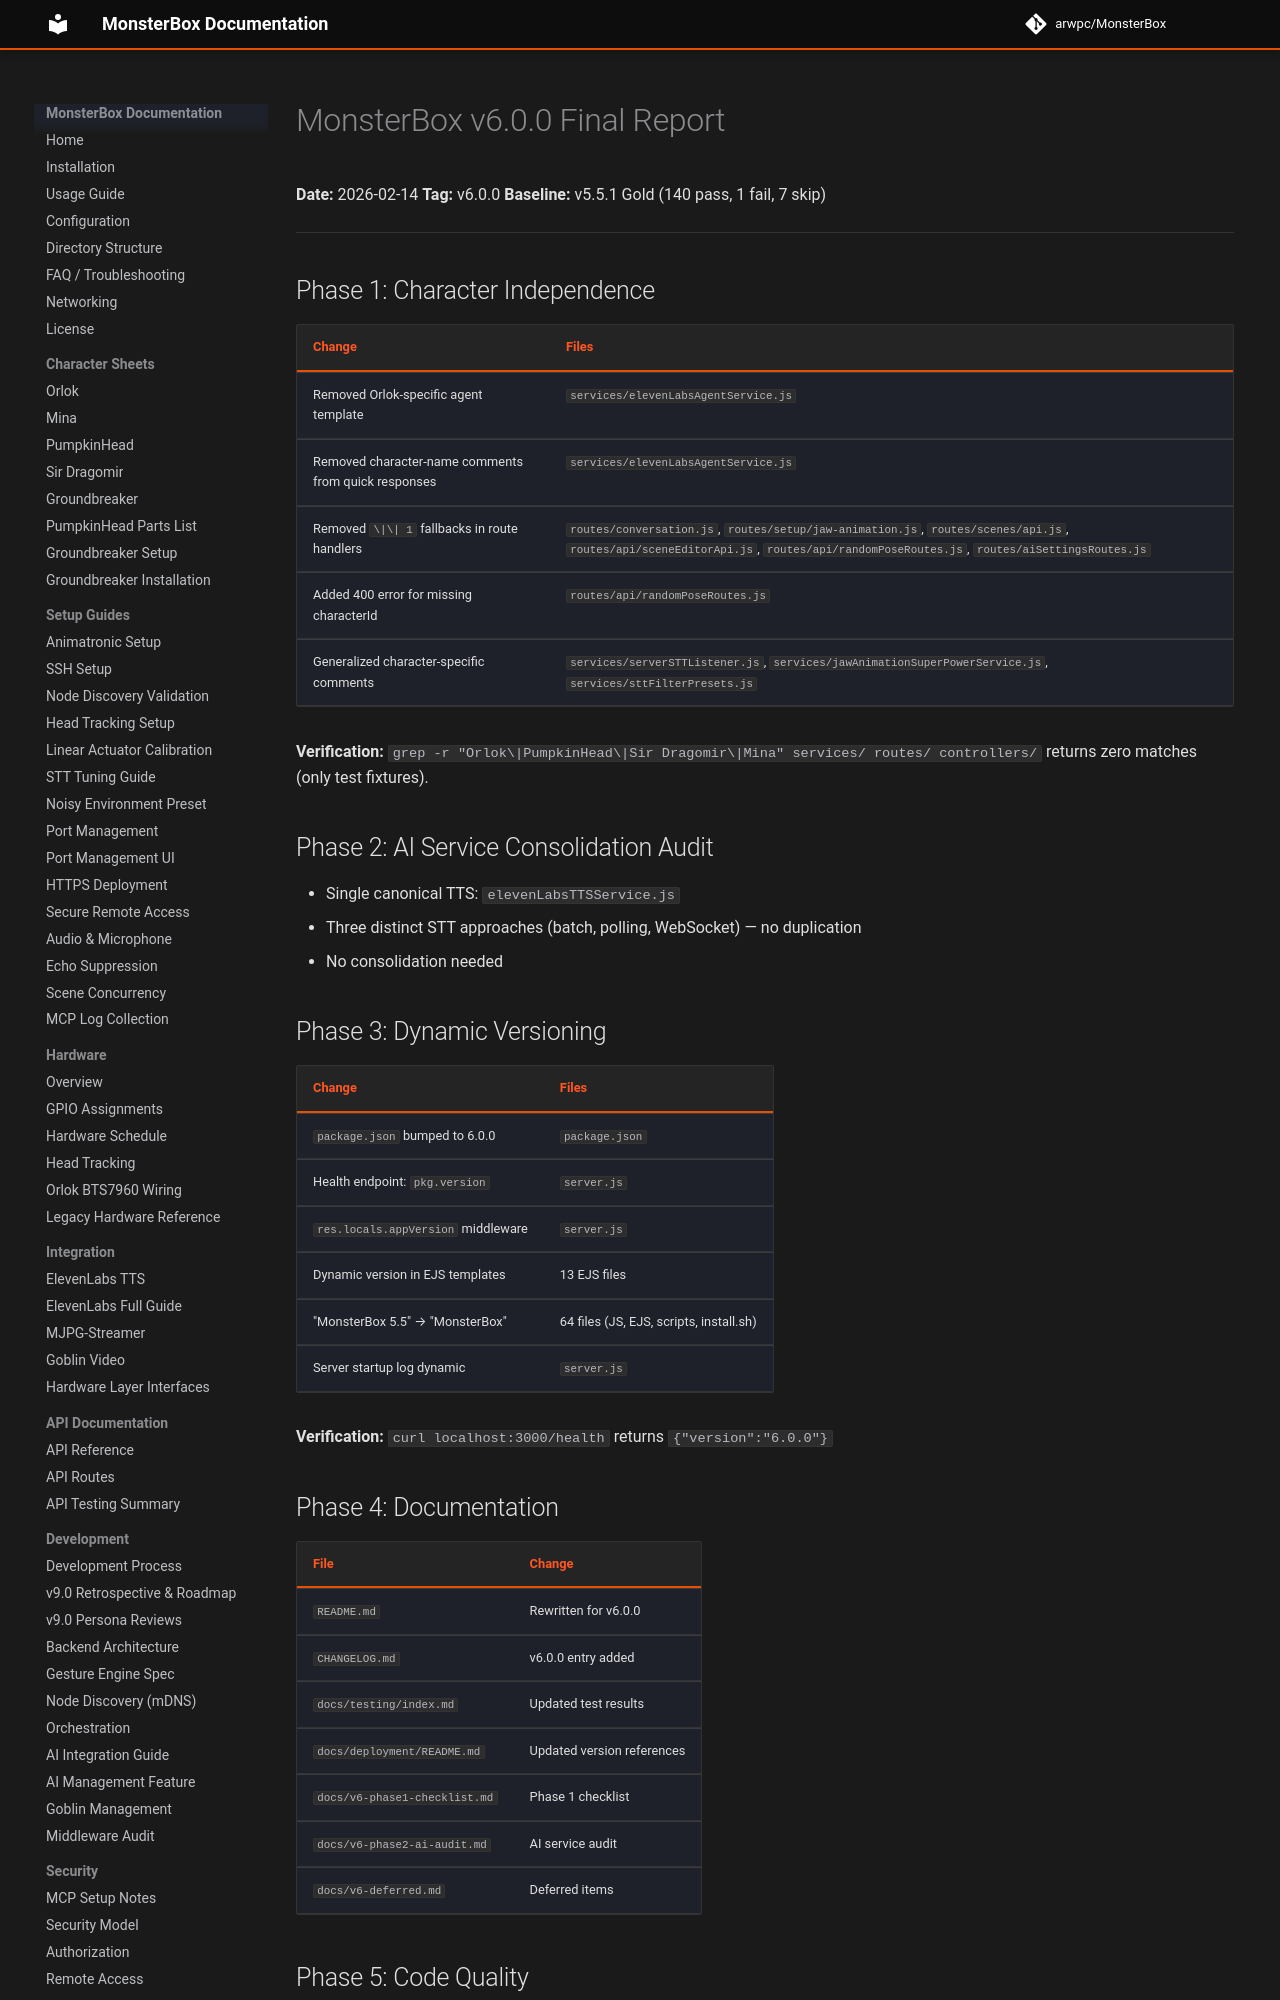

repository: arwpc/MonsterBox · page: v6-final-report/index.html · generator: mkdocs

# MonsterBox v6.0.0 Final Report

**Date:** 2026-02-14
**Tag:** v6.0.0
**Baseline:** v5.5.1 Gold (140 pass, 1 fail, 7 skip)

---

## Phase 1: Character Independence

| Change | Files |
|--------|-------|
| Removed Orlok-specific agent template | `services/elevenLabsAgentService.js` |
| Removed character-name comments from quick responses | `services/elevenLabsAgentService.js` |
| Removed `\|\| 1` fallbacks in route handlers | `routes/conversation.js`, `routes/setup/jaw-animation.js`, `routes/scenes/api.js`, `routes/api/sceneEditorApi.js`, `routes/api/randomPoseRoutes.js`, `routes/aiSettingsRoutes.js` |
| Added 400 error for missing characterId | `routes/api/randomPoseRoutes.js` |
| Generalized character-specific comments | `services/serverSTTListener.js`, `services/jawAnimationSuperPowerService.js`, `services/sttFilterPresets.js` |

**Verification:** `grep -r "Orlok\|PumpkinHead\|Sir Dragomir\|Mina" services/ routes/ controllers/` returns zero matches (only test fixtures).

## Phase 2: AI Service Consolidation Audit

- Single canonical TTS: `elevenLabsTTSService.js`
- Three distinct STT approaches (batch, polling, WebSocket) — no duplication
- No consolidation needed

## Phase 3: Dynamic Versioning

| Change | Files |
|--------|-------|
| `package.json` bumped to 6.0.0 | `package.json` |
| Health endpoint: `pkg.version` | `server.js` |
| `res.locals.appVersion` middleware | `server.js` |
| Dynamic version in EJS templates | 13 EJS files |
| "MonsterBox 5.5" → "MonsterBox" | 64 files (JS, EJS, scripts, install.sh) |
| Server startup log dynamic | `server.js` |

**Verification:** `curl localhost:3000/health` returns `{"version":"6.0.0"}`
